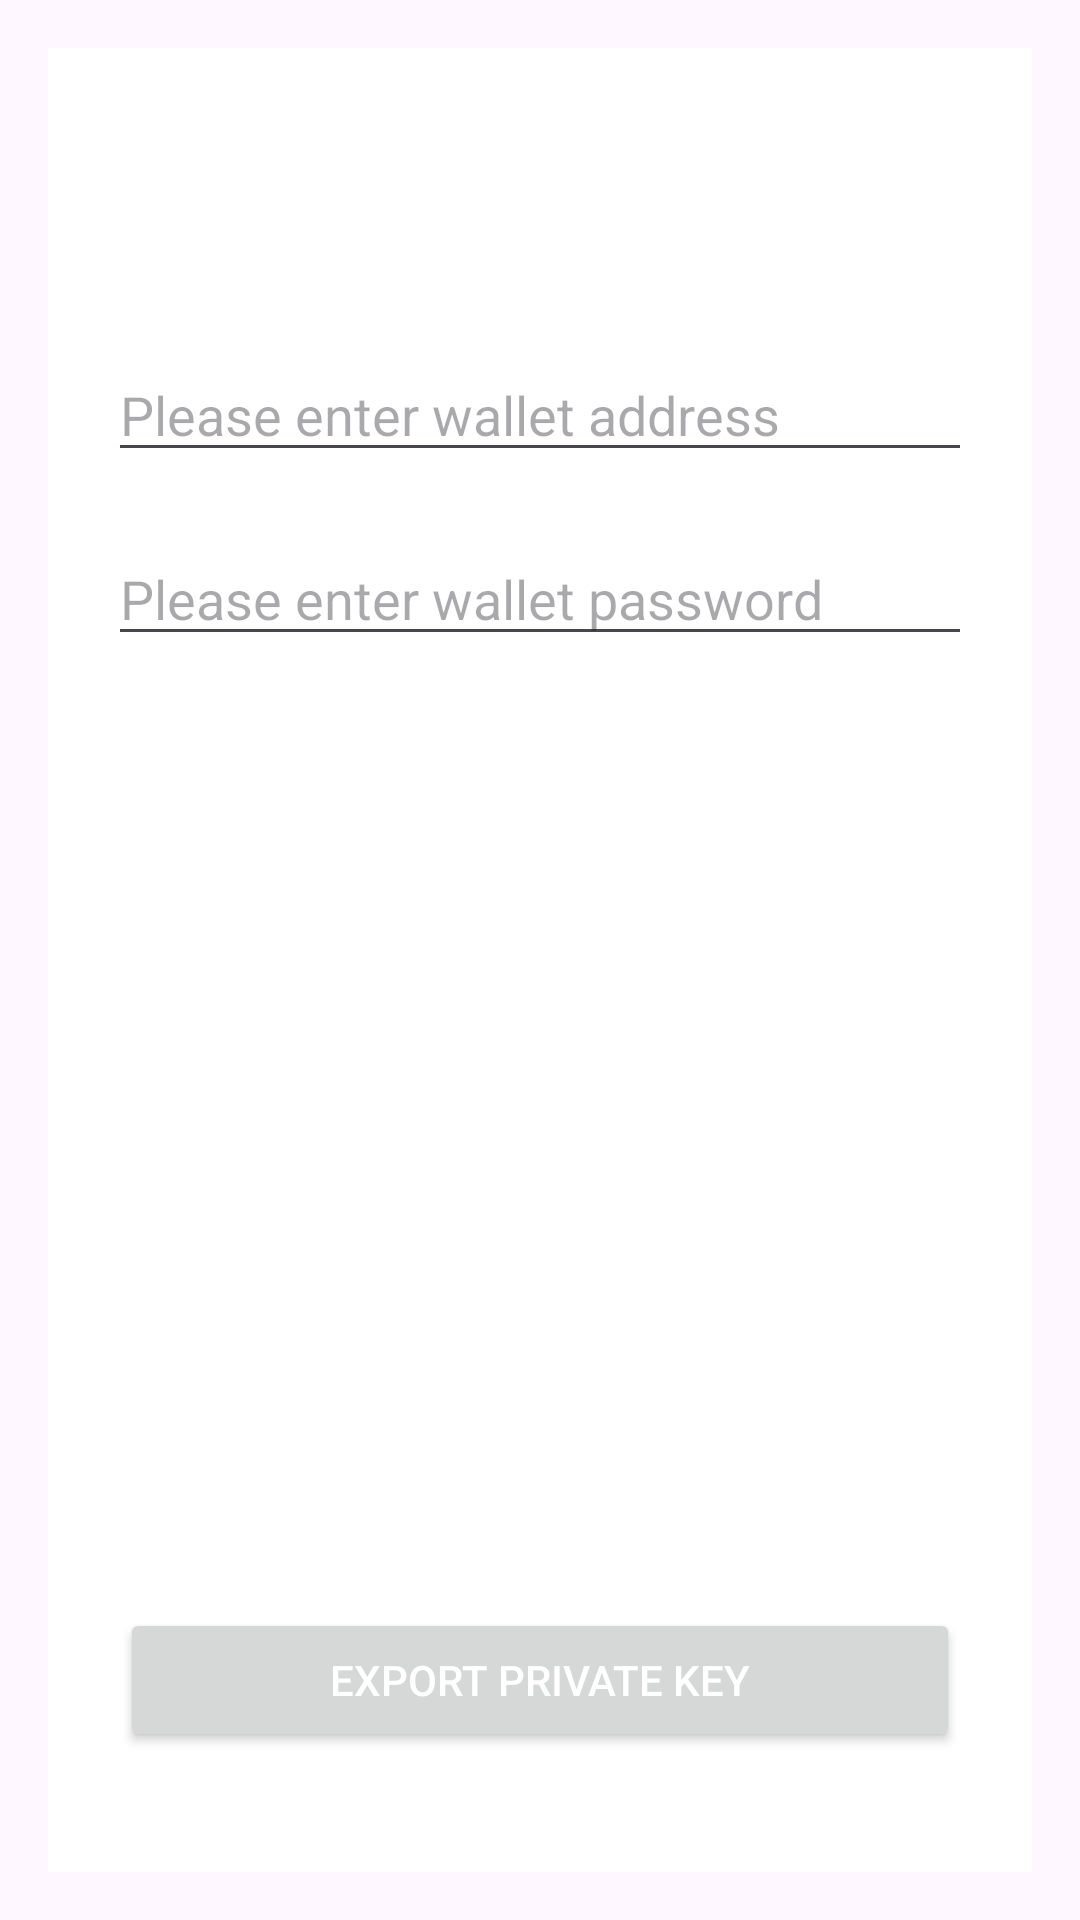

Produce the Android XML layout that renders to this screen, including the resource entries it uses.
<!-- AndroidManifest.xml: application theme Theme.TRON -->
<!-- res/layout/export_private_key.xml -->
<?xml version="1.0" encoding="utf-8"?>
<androidx.constraintlayout.widget.ConstraintLayout xmlns:android="http://schemas.android.com/apk/res/android"
    xmlns:tools="http://schemas.android.com/tools"
    android:layout_width="match_parent"
    android:layout_height="match_parent"
    android:padding="16dp">

    <LinearLayout
        android:layout_width="match_parent"
        android:layout_height="match_parent"
        android:background="@color/white"
        android:orientation="vertical">

        <EditText
            android:id="@+id/address"
            android:layout_width="match_parent"
            android:layout_height="wrap_content"
            android:layout_marginStart="20dp"
            android:layout_marginTop="100dp"
            android:layout_marginEnd="20dp"
            android:hint="@string/please_enter_wallet_address" />

        <EditText
            android:id="@+id/password"
            android:layout_width="match_parent"
            android:layout_height="wrap_content"
            android:layout_marginStart="20dp"
            android:layout_marginTop="20dp"
            android:layout_marginEnd="20dp"
            android:hint="@string/please_enter_wallet_password" />

        <TextView
            android:layout_marginStart="20dp"
            android:layout_marginTop="20dp"
            android:layout_marginEnd="20dp"
            android:layout_width="wrap_content"
            android:layout_height="wrap_content"
            android:id="@+id/privateKey"/>

        <Button
            android:id="@+id/copy"
            android:layout_width="wrap_content"
            android:layout_height="wrap_content"
            android:layout_gravity="center"
            android:layout_marginTop="10dp"
            android:text="@string/copy_to_clipboard"
            android:textColor="@color/white"
            android:visibility="invisible" />
        <View
            android:layout_width="0dp"
            android:layout_height="0dp"
            android:layout_weight="1"/>

        <Button
            android:id="@+id/button"
            android:layout_width="match_parent"
            android:layout_height="wrap_content"
            android:layout_gravity="center"
            android:layout_marginLeft="24dp"
            android:layout_marginTop="20dp"
            android:layout_marginRight="24dp"
            android:layout_marginBottom="40dp"
            android:text="@string/export_private_key"
            android:textColor="@color/white" />
    </LinearLayout>

</androidx.constraintlayout.widget.ConstraintLayout>
<!-- resources referenced by this layout -->
<resources>
  <color name="white">#FFFFFFFF</color>
  <string name="copy_to_clipboard">copy to clipboard</string>
  <string name="export_private_key">export private key</string>
  <string name="please_enter_wallet_address">Please enter wallet address</string>
  <string name="please_enter_wallet_password">Please enter wallet password</string>
  <style name="Theme.TRON" parent="Base.Theme.TRON" />
  <style name="Base.Theme.TRON" parent="Theme.Material3.DayNight.NoActionBar">
          
          
      </style>
</resources>
